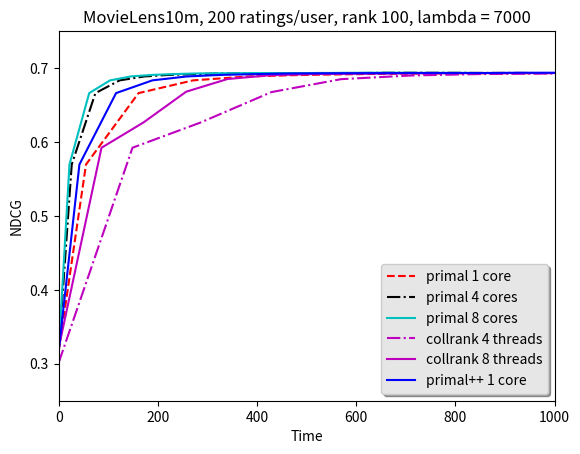
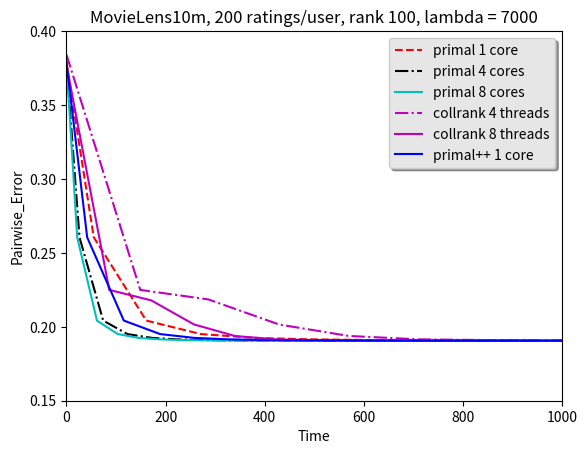
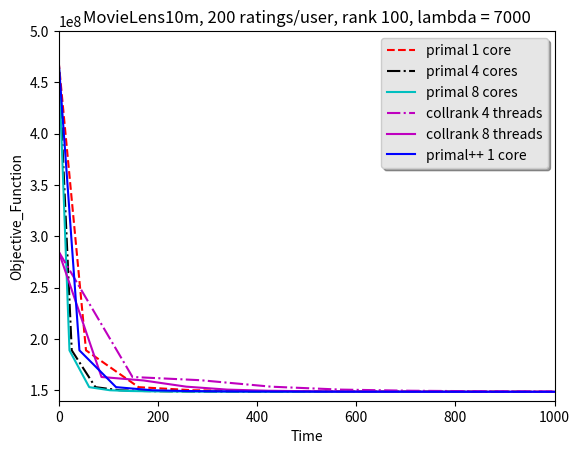
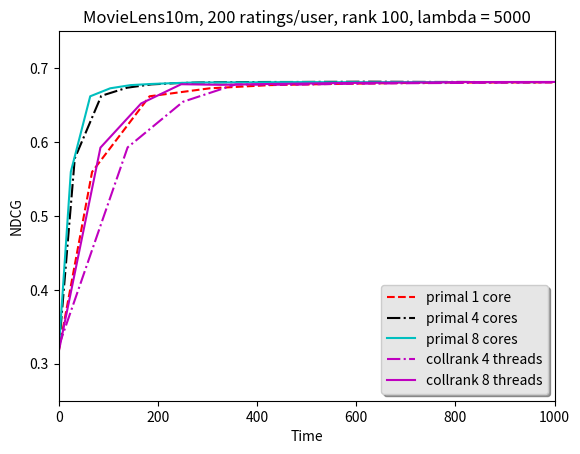
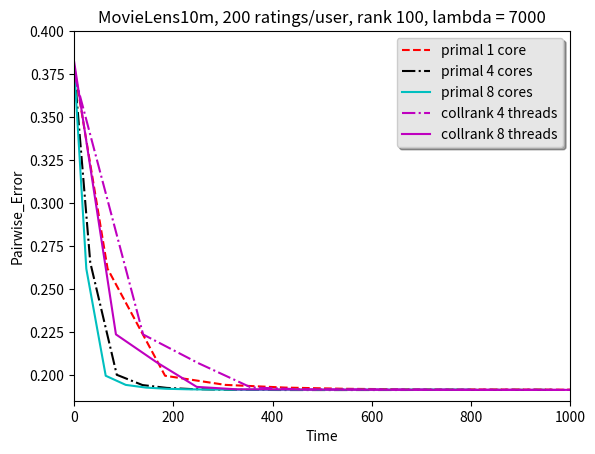
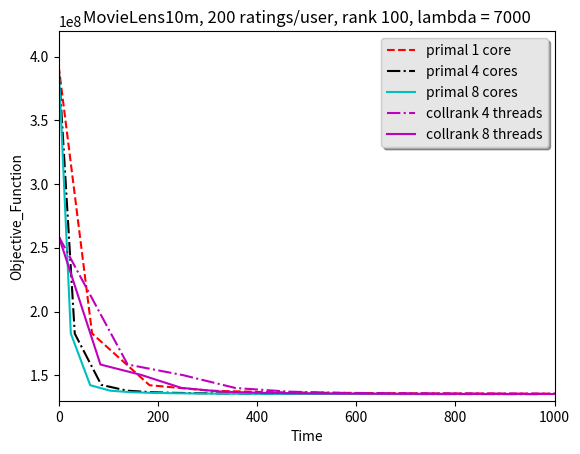

Write the Python code that produced these figures, in order.
import numpy as np
import matplotlib.pyplot as plt

# movielens10m data
# collrank method on illidan server
# lambda = 7000, rank = 100
# iteration, training time (sec), objective function, pairwise error, ndcg@10
c_4t = [
[0, 0.197260, 285183632.851423, 0.384060, 0.301689],
[1, 148.860754, 163123186.458265, 0.224951, 0.592250],
[2, 286.272239, 159969343.118798, 0.218510, 0.626391],
[3, 428.945712, 153657969.928672, 0.201548, 0.667498],
[4, 569.552939, 150822639.924113, 0.193795, 0.685022],
[5, 710.473846, 149718882.841498, 0.191519, 0.689996],
[6, 848.863479, 149247389.673486, 0.191014, 0.691900],
[7, 988.889957, 149020920.047827, 0.190853, 0.692587],
[8, 1127.855999, 148897040.636256, 0.190779, 0.693310]
]

c_8t = [
[0, 0.197323, 284942326.405430, 0.377036, 0.321790],
[1, 86.383598, 163110439.358476, 0.224962, 0.592233],
[2, 171.003080, 159740894.784202, 0.217867, 0.626433],
[3, 257.022530, 153707663.892757, 0.201621, 0.668030],
[4, 340.212255, 150818069.307056, 0.193752, 0.685155],
[5, 423.439858, 149700876.469415, 0.191522, 0.690172],
[6, 507.313156, 149234503.737330, 0.190965, 0.691791],
[7, 590.516661, 149012712.115544, 0.190770, 0.692340],
[8, 670.591445, 148892359.927056, 0.190719, 0.692665],
[9, 753.960838, 148819787.610987, 0.190671, 0.693020],
[10, 838.933727, 148772752.478132, 0.190640, 0.693271],
[11, 925.793559, 148740711.614995, 0.190641, 0.693264],
[12, 1009.983366, 148718111.644305, 0.190642, 0.693352],
[13, 1094.450964, 148701772.389786, 0.190633, 0.693295],
[14, 1180.894977, 148689648.490627, 0.190623, 0.693395],
[15, 1268.612580, 148680408.317502, 0.190615, 0.693415],
[16, 1355.399083, 148673165.551754, 0.190636, 0.693344],
[17, 1441.920139, 148667324.835175, 0.190637, 0.693551],
[18, 1526.856687, 148662537.410281, 0.190642, 0.693476],
[19, 1610.366814, 148658533.001738, 0.190645, 0.693512],
[20, 1696.756396, 148655126.167640, 0.190647, 0.693465]
]

# our method
w_1c = [
[0, 0.0, 4.706734166031446e8, 0.379201590651579, 0.31671894620514973],
[1, 55.147901636, 1.8907217190919593e8, 0.26053857399581276, 0.5695933369677866],
[2, 161.01776465400002, 1.5322058956319854e8, 0.20421301978002718, 0.6661524911199446],
[3, 271.138540724, 1.501932813890491e8, 0.19507469155295318, 0.6833893031643736],
[4, 381.659124077, 1.494384142376757e8, 0.19248749416331884, 0.6886703792607922],
[5, 492.895469536, 1.4913995821275786e8, 0.19151172439152037, 0.6907597805861468],
[6, 605.483878824, 1.4898555983319846e8, 0.19107540642999715, 0.6918099096014705],
[7, 718.572835648, 1.4889335317157072e8, 0.1908399081291831, 0.6926235974743318],
[8, 827.063726799, 1.488333827943364e8, 0.1907536510300872, 0.6929313958547338],
[9, 933.999315934, 1.487919789236598e8, 0.19068869622181545, 0.6930374715388257],
[10, 1041.7065243, 1.4876204809945062e8, 0.19065262338892994, 0.6931730481856057],
[11, 1150.87423036, 1.4873961234785748e8, 0.19061708166602312, 0.6933523750484415],
[12, 1253.952510281, 1.4872230754344136e8, 0.19062827785268263, 0.6933129932495025],
[13, 1357.135527347, 1.487086544241098e8, 0.1906292739358572, 0.6933633834394226],
[14, 1460.2812413210002, 1.486976830909762e8, 0.19060352616006132, 0.6936885358330724],
[15, 1563.3756456840001, 1.486887308284452e8, 0.1905906952124241, 0.6936867243424805],
[16, 1666.474392798, 1.4868132899711356e8, 0.1905813949036421, 0.693661674959574],
[17, 1769.4935141400001, 1.486751371042081e8, 0.19057784055187793, 0.6936002517498102],
[18, 1872.6644807880002, 1.4866990257512668e8, 0.19060034407881768, 0.6934435385059109],
[19, 1976.0004763140003, 1.4866543496517974e8, 0.19058588331979526, 0.693485114478745],
[20, 2079.1802887080003, 1.4866158874787158e8, 0.1905783360934541, 0.6933678144932507]
]

# Avoid |Omega| complexity by exploiting training data only has rating
w2_1c = [
[0, 0.0, 4.706734166032546e8, 0.379201590651579, 0.31671894620514973],
[1, 41.865658362, 1.89072171909196e8, 0.26053857399581276, 0.5695933369677866],
[2, 115.73924114900001, 1.5322058956319863e8, 0.20421301978002718, 0.6661524911199446],
[3, 189.020125876, 1.5019328138904914e8, 0.19507469155295318, 0.6833893031643736],
[4, 258.168910772, 1.494384142376757e8, 0.19248749416331884, 0.6886703792607922],
[5, 327.101576706, 1.4913995821275792e8, 0.19151172439152037, 0.6907597805861468],
[6, 394.580958827, 1.4898555983319852e8, 0.19107540642999715, 0.6918099096014705],
[7, 461.640365411, 1.488933531715708e8, 0.1908399081291831, 0.6926235974743318],
[8, 528.710126309, 1.4883338279433653e8, 0.1907536510300872, 0.6929313958547338],
[9, 597.5772372929999, 1.487919789236597e8, 0.19068869622181545, 0.6930374715388257],
[10, 663.2205325479999, 1.4876204809945056e8, 0.19065262336032204, 0.6931730481856057],
[11, 729.407174591, 1.4873961234785753e8, 0.19061708176425868, 0.6933523750484415],
[12, 794.9186097669999, 1.4872230754344139e8, 0.19062827778729685, 0.6933129932495025],
[13, 861.9750589619999, 1.4870865442410976e8, 0.1906292739358572, 0.6933633834394226],
[14, 928.896195778, 1.486976830909762e8, 0.19060352616006132, 0.6936885358330724],
[15, 997.543272352, 1.4868873082844523e8, 0.1905906952124241, 0.6936867243424805],
[16, 1063.536884201, 1.486813289971135e8, 0.1905813949036421, 0.693661674959574],
[17, 1130.022925258, 1.486751371042081e8, 0.19057784055187793, 0.6936002517498102],
[18, 1197.163434417, 1.4866990257512665e8, 0.19060034407881768, 0.6934435385059109],
[19, 1260.002672541, 1.486654349651797e8, 0.19058588331979526, 0.693485114478745],
[20, 1324.975696034, 1.4866158874787146e8, 0.1905783360934541, 0.6933678144932507]
]


w_4c = [
[0, 0.0, 4.70673416603272e8, 0.379201590651579, 0.31671894620514973],
[1, 26.373268084, 1.8907217190919432e8, 0.26053857399581276, 0.5695933369677866],
[2, 74.122111352, 1.5322058956319883e8, 0.20421301978002718, 0.6661524911199446],
[3, 123.027508495, 1.501932813647086e8, 0.19507469285223913, 0.683393019780509],
[4, 172.69476236600002, 1.4943841421850526e8, 0.19248749482826535, 0.6886703792607922],
[5, 222.34905402400003, 1.491399582022699e8, 0.1915117247086326, 0.6907597805861468],
[6, 271.09347739300006, 1.489855598269299e8, 0.19107540634880626, 0.6918099096014705],
[7, 320.1578620270001, 1.4889335316751292e8, 0.19083990753292418, 0.6926235974743318],
[8, 370.73979549500007, 1.488333827915648e8, 0.19075365127882926, 0.6929313958547338],
[9, 419.81870122900006, 1.487919789216749e8, 0.190688697333719, 0.6930374715388257],
[10, 469.2078021930001, 1.4876204809798607e8, 0.1906526231649459, 0.6931730481856057],
[11, 517.725380745, 1.4873961234675428e8, 0.19061708178048237, 0.6933523750484415],
[12, 566.6551476010001, 1.4872230754260218e8, 0.19062827784964562, 0.6933129932495025],
[13, 614.506371315, 1.4870865442347747e8, 0.19062927406916133, 0.6933633834394226],
[14, 664.545779594, 1.4869768309051526e8, 0.19060352704393496, 0.6936885358330724],
[15, 712.745058999, 1.4868873082813057e8, 0.19059069543829152, 0.6936867243424805],
[16, 761.669970068, 1.4868132899692607e8, 0.19058139426687673, 0.693661674959574],
[17, 810.328304142, 1.4867513710413158e8, 0.1905778404779076, 0.6936002517498102],
[18, 859.653686818, 1.4866990257514486e8, 0.1906003440347613, 0.6934435385059109],
[19, 909.197862821, 1.4866543496527684e8, 0.1905858833282812, 0.693485114478745],
[20, 958.812172706, 1.4866158874803627e8, 0.1905783358379797, 0.6933678144932507]
]

w_8c = [
[0, 0.0, 4.7067341660327226e8, 0.379201590651579, 0.31671894620514973],
[1, 21.792929836, 1.8907219219592217e8, 0.2605396655742256, 0.5695879229699836],
[2, 61.59870335, 1.532203193345714e8, 0.2042097259751352, 0.6661689215022298],
[3, 103.47336483699999, 1.5019290205930936e8, 0.19508491175471954, 0.68333734597493],
[4, 145.559607041, 1.494381295705406e8, 0.192498450281434, 0.6887201847736997],
[5, 187.376163338, 1.4913981742903695e8, 0.19151959630351367, 0.690721669902733],
[6, 229.313019997, 1.4898594095570117e8, 0.19107278044832401, 0.6918440599454433],
[7, 271.211557595, 1.4889336322489005e8, 0.19084866547099186, 0.6926200003227936],
[8, 311.697010998, 1.4883336793131027e8, 0.19074568755382265, 0.6929605158167218],
[9, 352.845879879, 1.4879193540621325e8, 0.1906938692431762, 0.6930406281449591],
[10, 395.777545702, 1.4876196673615724e8, 0.1906517695778972, 0.6933018269840094],
[11, 438.690066609, 1.487394874020886e8, 0.19062200389091236, 0.693230401278855],
[12, 481.670351284, 1.4872213708893153e8, 0.19061679250780023, 0.693243262431533],
[13, 524.762179371, 1.4870843961907446e8, 0.19063676694848705, 0.6932543446327835],
[14, 567.154237575, 1.4869742737983468e8, 0.1906091615585618, 0.6935095596529002],
[15, 610.668911231, 1.4868843928407913e8, 0.19058634677611744, 0.6936605834865198],
[16, 653.133008056, 1.4868100774191993e8, 0.19057948885107082, 0.6937392312528239],
[17, 696.351495434, 1.4867479279079953e8, 0.1905786215133218, 0.693667978848665],
[18, 740.632872478, 1.4866954254359877e8, 0.19058792807555655, 0.6934843299077379],
[19, 784.457702869, 1.486650645959837e8, 0.19057857489168833, 0.6935568804104013],
[20, 828.4540681819999, 1.4866121454197448e8, 0.19057370757849934, 0.6934903227638415]
]

c_4t = np.array(c_4t)
c_8t = np.array(c_8t)
w_1c = np.array(w_1c)
w_4c = np.array(w_4c)
w_8c = np.array(w_8c)
w2_1c = np.array(w2_1c)

fig, ax = plt.subplots()
ax.plot(w_1c[:,1], w_1c[:,4], 'r--', label='primal 1 core')
ax.plot(w_4c[:,1], w_4c[:,4], 'k-.', label='primal 4 cores')
ax.plot(w_8c[:,1], w_8c[:,4], 'c', label='primal 8 cores')
#ax.plot(c_1t[:,1], c_1t[:,4], 'm:', label='collrank 1 thread')
ax.plot(c_4t[:,1], c_4t[:,4], 'm-.', label='collrank 4 threads')
ax.plot(c_8t[:,1], c_8t[:,4], 'm', label='collrank 8 threads')
ax.plot(w2_1c[:,1], w_1c[:,4], 'b', label='primal++ 1 core')
ax.set_title('MovieLens10m, 200 ratings/user, rank 100, lambda = 7000')
ax.set_xlabel('Time')
ax.set_ylabel('NDCG')
ax.axis([0, 1000, 0.25, 0.75])
legend = ax.legend(loc='lower right', shadow=True)
frame = legend.get_frame()
frame.set_facecolor('0.90')
plt.show()

fig, ax = plt.subplots()
ax.plot(w_1c[:,1], w_1c[:,3], 'r--', label='primal 1 core')
ax.plot(w_4c[:,1], w_4c[:,3], 'k-.', label='primal 4 cores')
ax.plot(w_8c[:,1], w_8c[:,3], 'c', label='primal 8 cores')
#ax.plot(c_1t[:,1], c_1t[:,3], 'm:', label='collrank 1 thread')
ax.plot(c_4t[:,1], c_4t[:,3], 'm-.', label='collrank 4 threads')
ax.plot(c_8t[:,1], c_8t[:,3], 'm', label='collrank 8 threads')
ax.plot(w2_1c[:,1], w_1c[:,3], 'b', label='primal++ 1 core')
ax.set_title('MovieLens10m, 200 ratings/user, rank 100, lambda = 7000')
ax.set_xlabel('Time')
ax.set_ylabel('Pairwise_Error')
ax.axis([0, 1000, 0.15, 0.4])
legend = ax.legend(loc='upper right', shadow=True)
frame = legend.get_frame()
frame.set_facecolor('0.90')
plt.show()


fig, ax = plt.subplots()
ax.plot(w_1c[:,1], w_1c[:,2], 'r--', label='primal 1 core')
ax.plot(w_4c[:,1], w_4c[:,2], 'k-.', label='primal 4 cores')
ax.plot(w_8c[:,1], w_8c[:,2], 'c', label='primal 8 cores')
#ax.plot(c_1t[:,1], c_1t[:,2], 'm:', label='collrank 1 thread')
ax.plot(c_4t[:,1], c_4t[:,2], 'm-.', label='collrank 4 threads')
ax.plot(c_8t[:,1], c_8t[:,2], 'm', label='collrank 8 threads')
ax.plot(w2_1c[:,1], w_1c[:,2], 'b', label='primal++ 1 core')
ax.set_title('MovieLens10m, 200 ratings/user, rank 100, lambda = 7000')
ax.set_xlabel('Time')
ax.set_ylabel('Objective_Function')
ax.axis([0, 1000, 1.4e8, 5e8])
legend = ax.legend(loc='upper right', shadow=True)
frame = legend.get_frame()
frame.set_facecolor('0.90')
plt.show()


# change lambda to 5000
c_4t = [
[0, 0.195185, 258936003.181592, 0.374941, 0.323591],
[1, 139.046834, 158416668.356924, 0.223534, 0.592738],
[2, 250.633476, 150077285.935234, 0.206824, 0.654420],
[3, 356.305084, 139990569.371472, 0.192745, 0.677800],
[4, 465.114614, 137091746.545778, 0.191563, 0.677477],
[5, 572.149811, 136155328.908169, 0.191559, 0.678642],
[6, 703.981804, 135794613.703583, 0.191504, 0.679535],
[7, 839.058204, 135614509.174054, 0.191384, 0.680023],
[8, 973.479921, 135503503.988665, 0.191312, 0.680516],
[9, 1105.182570, 135426721.933540, 0.191308, 0.680870],
[10, 1241.268649, 135370048.628898, 0.191282, 0.681080],
[11, 1376.739249, 135326524.435675, 0.191248, 0.681345],
[12, 1511.177066, 135292131.796408, 0.191250, 0.681323],
[13, 1642.521336, 135264387.283371, 0.191244, 0.681451],
[14, 1776.739040, 135241643.724179, 0.191265, 0.681452]
]

c_8t = [
[0, 0.195695, 259049122.884103, 0.381797, 0.316477],
[1, 84.235552, 158407956.220849, 0.223583, 0.592351],
[2, 166.181858, 150279699.655933, 0.207375, 0.652110],
[3, 247.176304, 140086323.640911, 0.193055, 0.678176],
[4, 328.177287, 137142722.464173, 0.191627, 0.677318],
[5, 410.376425, 136175463.469850, 0.191565, 0.678365],
[6, 490.923215, 135801789.034298, 0.191509, 0.679023],
[7, 570.291542, 135615396.909001, 0.191436, 0.679817],
[8, 652.268035, 135501371.490557, 0.191353, 0.680166],
[9, 733.451352, 135422935.169475, 0.191326, 0.680516],
[10, 812.709389, 135365443.611906, 0.191301, 0.681093],
[11, 893.113348, 135321573.453930, 0.191303, 0.681171],
[12, 971.779879, 135287054.175775, 0.191303, 0.681215],
[13, 1047.299911, 135259304.074023, 0.191331, 0.681284]
]

w_1c = [
[0, 0.0, 3.927083787114226e8, 0.379201590651579, 0.31671894620514973],
[1, 67.413704292, 1.827411407197719e8, 0.26176860054683676, 0.5596062387904721],
[2, 183.280960369, 1.421663149324522e8, 0.19952644513018827, 0.6618447593979897],
[3, 304.820825061, 1.3786447770573288e8, 0.19421130759272598, 0.6726508207045571],
[4, 426.428635508, 1.3670615206658566e8, 0.192630453724131, 0.6769724317718744],
[5, 545.760992355, 1.3619401602836335e8, 0.191943751262021, 0.6784844595524878],
[6, 665.011704991, 1.3590892059132758e8, 0.1916536264258106, 0.6795708340330294],
[7, 784.375375211, 1.3572858720525923e8, 0.19152472765217657, 0.6803873499076547],
[8, 909.263931941, 1.3560496707110375e8, 0.1914616295511904, 0.6805616030343643],
[9, 1030.962113728, 1.3551544303819266e8, 0.19140140038191392, 0.6806764070300485],
[10, 1149.610516598, 1.3544794483497202e8, 0.19141371247411543, 0.6806877439420751],
[11, 1267.235991885, 1.3539544762121513e8, 0.19141923697712013, 0.6808914617794193]
]

w_4c = [
[0, 0.0, 3.928700598548276e8, 0.3785567430661076, 0.31675573342768726],
[1, 32.487568523, 1.8262888474594197e8, 0.26540599728446973, 0.5777594997594864],
[2, 85.95307364, 1.424376224098723e8, 0.20008067269389807, 0.6624548488237755],
[3, 137.79126025, 1.378902553086152e8, 0.19410960577419129, 0.6734356195565014],
[4, 186.774983241, 1.3670204727094916e8, 0.19245908128822797, 0.6779300352291928],
[5, 234.481393967, 1.361865739560522e8, 0.19180763258475483, 0.6795253250490129],
[6, 281.9509644, 1.3590305015767282e8, 0.19152969530243205, 0.6804976464137378],
[7, 329.847650501, 1.357248156601138e8, 0.1913606587712389, 0.6808695043444382],
[8, 377.093471788, 1.3560279642306435e8, 0.1912769038233849, 0.6810743740565267],
[9, 424.24107938, 1.3551426771435782e8, 0.19122564848715662, 0.6812031853502872],
[10, 471.58265871, 1.3544732753944835e8, 0.19122034817919514, 0.6811970396265483],
[11, 520.836754455, 1.3539513341349393e8, 0.19121351435998069, 0.6813815948112991],
[12, 569.70038691, 1.3535346483819366e8, 0.19122651893667394, 0.6814390503943267],
[13, 618.347906752, 1.353195632197319e8, 0.19123337236830143, 0.6816137798851353],
[14, 667.227347734, 1.3529154783955806e8, 0.19124560395154738, 0.6814887483782239],
[15, 715.351384876, 1.3526808697495875e8, 0.19128297494615462, 0.6813630156842259],
[16, 765.083671818, 1.352482148351559e8, 0.1913129246763375, 0.6812233323042252],
[17, 814.713580847, 1.3523121188410443e8, 0.19129980738494737, 0.6812709118829948],
[18, 865.027767736, 1.3521653377184495e8, 0.19132606939411953, 0.6810301588384892],
[19, 915.368952366, 1.3520376162710676e8, 0.1913375648705414, 0.6810483680372287],
[20, 965.435627563, 1.3519256919222423e8, 0.19135365712142222, 0.6809323596734669]
]


w_8c = [
[0, 0.0, 3.927083787115434e8, 0.379201590651579, 0.31671894620514973],
[1, 24.517270144, 1.8274114071977216e8, 0.26176860054683676, 0.5596062387904721],
[2, 63.624894170000005, 1.4216632395149815e8, 0.19952641897125314, 0.6618418995229471],
[3, 104.003974837, 1.3786447638704646e8, 0.19421096494327014, 0.6726579655633216],
[4, 145.154652576, 1.36706151500047e8, 0.19263023466714893, 0.6769641975898756],
[5, 186.251386191, 1.361940160397203e8, 0.1919437458488466, 0.6784856116335454],
[6, 227.522662448, 1.3590892073410156e8, 0.19165379987541203, 0.679566599316071],
[7, 268.672175018, 1.3572859403020757e8, 0.1915247194843555, 0.6803860519537143],
[8, 309.73053826, 1.356049667007301e8, 0.19146206529344498, 0.6805584626006851],
[9, 350.58882627, 1.355154426992479e8, 0.1914012874639324, 0.6806745800575618],
[10, 390.91924750500004, 1.3544794456669366e8, 0.19141425231540263, 0.6806885294559112],
[11, 430.754662282, 1.3539544739136505e8, 0.1914184301043071, 0.6808931753419623],
[12, 471.25651393600003, 1.3535359229195726e8, 0.1913792113149753, 0.6810044422508016],
[13, 511.44907086700005, 1.3531954250058264e8, 0.19138611070068956, 0.6810462487130993],
[14, 551.975282555, 1.352913755581272e8, 0.19140664841081342, 0.680789049273994],
[15, 591.792691592, 1.3526774757557988e8, 0.1914341545388168, 0.6809571718219022],
[16, 631.908316925, 1.3524768999894398e8, 0.19142329936522914, 0.6808436959524947],
[17, 671.761567764, 1.3523049142641172e8, 0.19145615756763515, 0.6809649477359461],
[18, 712.251646286, 1.3521561255043456e8, 0.19146481585354613, 0.6809692376879046],
[19, 754.000356949, 1.3520264527763522e8, 0.19144538651337517, 0.6809325039069525],
[20, 796.067990366, 1.3519126764581513e8, 0.19144260763048354, 0.6808774149373772]
]

c_4t = np.array(c_4t)
c_8t = np.array(c_8t)
w_1c = np.array(w_1c)
w_4c = np.array(w_4c)
w_8c = np.array(w_8c)

fig, ax = plt.subplots()
ax.plot(w_1c[:,1], w_1c[:,4], 'r--', label='primal 1 core')
ax.plot(w_4c[:,1], w_4c[:,4], 'k-.', label='primal 4 cores')
ax.plot(w_8c[:,1], w_8c[:,4], 'c', label='primal 8 cores')
#ax.plot(c_1t[:,1], c_1t[:,4], 'm:', label='collrank 1 thread')
ax.plot(c_4t[:,1], c_4t[:,4], 'm-.', label='collrank 4 threads')
ax.plot(c_8t[:,1], c_8t[:,4], 'm', label='collrank 8 threads')
ax.set_title('MovieLens10m, 200 ratings/user, rank 100, lambda = 5000')
ax.set_xlabel('Time')
ax.set_ylabel('NDCG')
ax.axis([0, 1000, 0.25, 0.75])
legend = ax.legend(loc='lower right', shadow=True)
frame = legend.get_frame()
frame.set_facecolor('0.90')
plt.show()

fig, ax = plt.subplots()
ax.plot(w_1c[:,1], w_1c[:,3], 'r--', label='primal 1 core')
ax.plot(w_4c[:,1], w_4c[:,3], 'k-.', label='primal 4 cores')
ax.plot(w_8c[:,1], w_8c[:,3], 'c', label='primal 8 cores')
#ax.plot(c_1t[:,1], c_1t[:,3], 'm:', label='collrank 1 thread')
ax.plot(c_4t[:,1], c_4t[:,3], 'm-.', label='collrank 4 threads')
ax.plot(c_8t[:,1], c_8t[:,3], 'm', label='collrank 8 threads')
ax.set_title('MovieLens10m, 200 ratings/user, rank 100, lambda = 7000')
ax.set_xlabel('Time')
ax.set_ylabel('Pairwise_Error')
ax.axis([0, 1000, 0.185, 0.4])
legend = ax.legend(loc='upper right', shadow=True)
frame = legend.get_frame()
frame.set_facecolor('0.90')
plt.show()

fig, ax = plt.subplots()
ax.plot(w_1c[:,1], w_1c[:,2], 'r--', label='primal 1 core')
ax.plot(w_4c[:,1], w_4c[:,2], 'k-.', label='primal 4 cores')
ax.plot(w_8c[:,1], w_8c[:,2], 'c', label='primal 8 cores')
#ax.plot(c_1t[:,1], c_1t[:,2], 'm:', label='collrank 1 thread')
ax.plot(c_4t[:,1], c_4t[:,2], 'm-.', label='collrank 4 threads')
ax.plot(c_8t[:,1], c_8t[:,2], 'm', label='collrank 8 threads')
ax.set_title('MovieLens10m, 200 ratings/user, rank 100, lambda = 7000')
ax.set_xlabel('Time')
ax.set_ylabel('Objective_Function')
ax.axis([0, 1000, 1.3e8, 4.2e8])
legend = ax.legend(loc='upper right', shadow=True)
frame = legend.get_frame()
frame.set_facecolor('0.90')
plt.show()